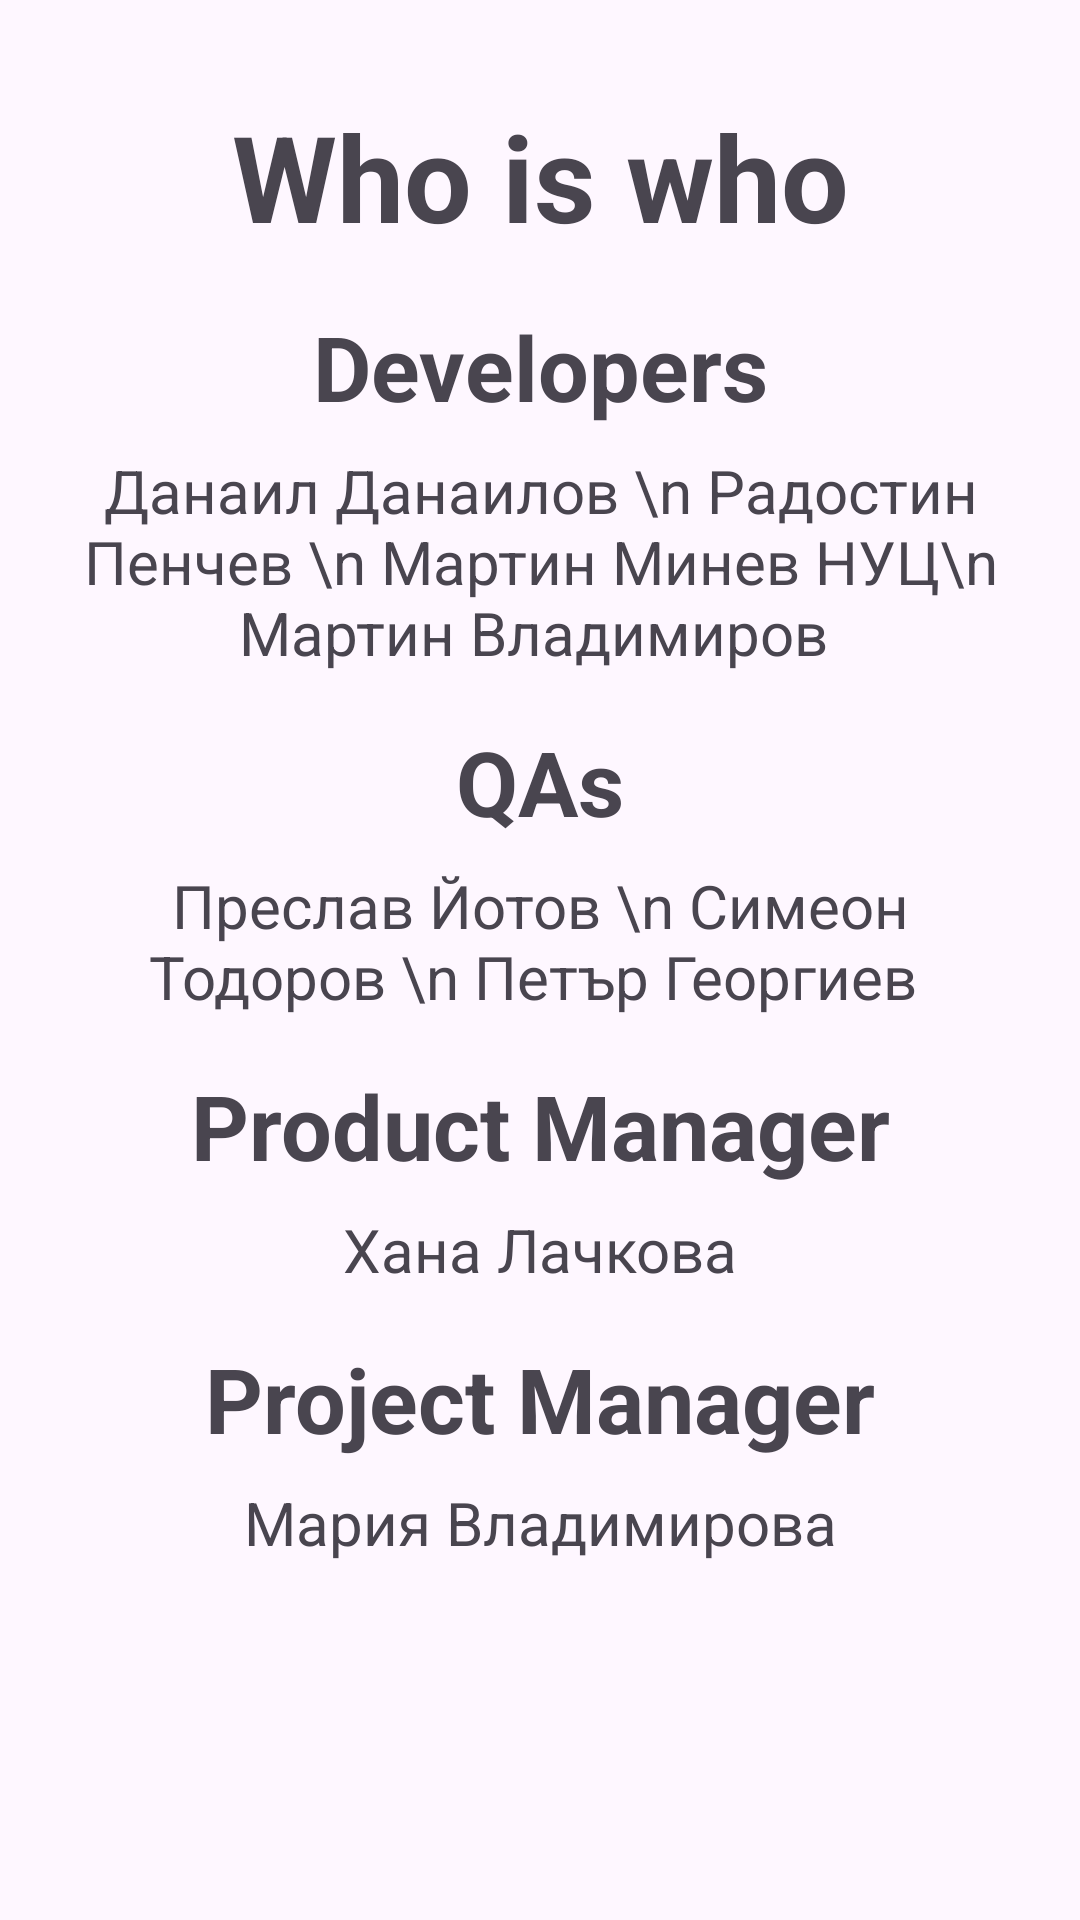

Android layout source for this screen:
<!-- AndroidManifest.xml: application theme Theme.Yearbook -->
<!-- res/layout/fragment_second.xml -->
<?xml version="1.0" encoding="utf-8"?>
<androidx.core.widget.NestedScrollView xmlns:android="http://schemas.android.com/apk/res/android"
    xmlns:app="http://schemas.android.com/apk/res-auto"
    xmlns:tools="http://schemas.android.com/tools"
    android:layout_width="match_parent"
    android:layout_height="match_parent"
    tools:context=".SecondFragment">

    <androidx.constraintlayout.widget.ConstraintLayout
        android:layout_width="match_parent"
        android:layout_height="match_parent"
        android:padding="16dp">

        <TextView
            android:id="@+id/who"
            android:layout_width="wrap_content"
            android:layout_height="45dp"
            android:layout_marginTop="16dp"
            android:text="Who is who"
            android:textSize="40dp"
            android:textStyle="bold"
            app:layout_constraintEnd_toEndOf="parent"
            app:layout_constraintStart_toStartOf="parent"
            app:layout_constraintTop_toTopOf="parent" />

        <TextView
            android:id="@+id/title_devs"
            android:layout_width="wrap_content"
            android:layout_height="40dp"
            android:layout_marginTop="25dp"
            android:text="Developers"
            android:textSize="30dp"
            android:textStyle="bold"
            app:layout_constraintEnd_toEndOf="parent"
            app:layout_constraintStart_toStartOf="parent"
            app:layout_constraintTop_toBottomOf="@id/who" />

        <TextView
            android:id="@+id/devs_names"
            android:layout_width="wrap_content"
            android:layout_height="wrap_content"
            android:layout_marginTop="8dp"
            android:text="Данаил Данаилов \n Радостин Пенчев \n Мартин Минев НУЦ\n Мартин Владимиров "
            android:gravity="center"
            android:textSize="20dp"
            app:layout_constraintEnd_toEndOf="parent"
            app:layout_constraintStart_toStartOf="parent"
            app:layout_constraintTop_toBottomOf="@id/title_devs" />

        <TextView
            android:id="@+id/title_qa"
            android:layout_width="wrap_content"
            android:layout_height="40dp"
            android:layout_marginTop="16dp"
            android:text="QAs"
            android:textSize="30dp"
            android:textStyle="bold"
            app:layout_constraintEnd_toEndOf="parent"
            app:layout_constraintStart_toStartOf="parent"
            app:layout_constraintTop_toBottomOf="@id/devs_names" />

        <TextView
            android:id="@+id/qa_names"
            android:layout_width="wrap_content"
            android:layout_height="wrap_content"
            android:layout_marginTop="8dp"
            android:text="Преслав Йотов \n Симеон Тодоров \n Петър Георгиев "
            android:gravity="center"
            android:textSize="20dp"
            app:layout_constraintEnd_toEndOf="parent"
            app:layout_constraintStart_toStartOf="parent"
            app:layout_constraintTop_toBottomOf="@id/title_qa" />

        <TextView
            android:id="@+id/pm_qa"
            android:layout_width="wrap_content"
            android:layout_height="40dp"
            android:layout_marginTop="16dp"
            android:text="Product Manager"
            android:textSize="30dp"
            android:textStyle="bold"
            app:layout_constraintEnd_toEndOf="parent"
            app:layout_constraintStart_toStartOf="parent"
            app:layout_constraintTop_toBottomOf="@id/qa_names" />

        <TextView
            android:id="@+id/pm_names"
            android:layout_width="wrap_content"
            android:layout_height="wrap_content"
            android:layout_marginTop="8dp"
            android:text="Хана Лачкова"
            android:gravity="center"
            android:textSize="20dp"
            app:layout_constraintEnd_toEndOf="parent"
            app:layout_constraintStart_toStartOf="parent"
            app:layout_constraintTop_toBottomOf="@id/pm_qa" />

        <TextView
            android:id="@+id/prm_qa"
            android:layout_width="wrap_content"
            android:layout_height="40dp"
            android:layout_marginTop="16dp"
            android:text="Project Manager"
            android:textSize="30dp"
            android:textStyle="bold"
            app:layout_constraintEnd_toEndOf="parent"
            app:layout_constraintStart_toStartOf="parent"
            app:layout_constraintTop_toBottomOf="@id/pm_names" />

        <TextView
            android:id="@+id/pr_names"
            android:layout_width="wrap_content"
            android:layout_height="wrap_content"
            android:layout_marginTop="8dp"
            android:text="Мария Владимирова"
            android:gravity="center"
            android:textSize="20dp"
            app:layout_constraintEnd_toEndOf="parent"
            app:layout_constraintStart_toStartOf="parent"
            app:layout_constraintTop_toBottomOf="@id/prm_qa" />

    </androidx.constraintlayout.widget.ConstraintLayout>
</androidx.core.widget.NestedScrollView>
<!-- resources referenced by this layout -->
<resources>
  <style name="Theme.Yearbook" parent="Base.Theme.Yearbook" />
  <style name="Base.Theme.Yearbook" parent="Theme.Material3.DayNight.NoActionBar">
          
          
      </style>
</resources>
